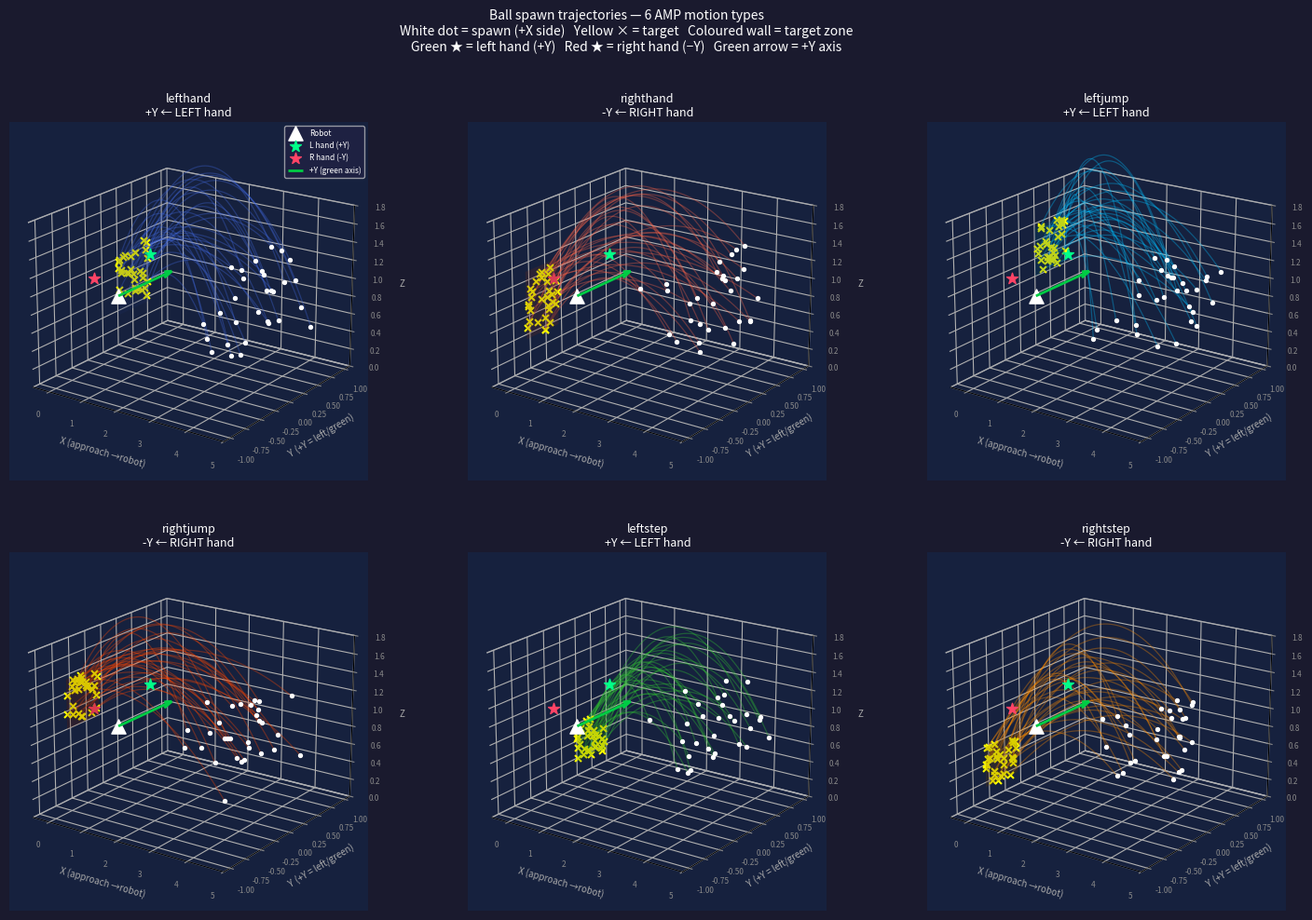

Python code for this plot: (Note: this script raises an exception after producing the figure.)
"""Ball-spawn trajectory visualisation for all 6 AMP motion types.

Shows the full ball trajectory from +X spawn to end target, one subplot per
motion type, so you can verify:
  - lefthand / leftjump / leftstep  → end target at +Y  (green axis, left hand)
  - righthand / rightjump / rightstep → end target at -Y (right hand)

Run from the Imitationlearningbooster directory:
    python scripts/visualize_ball_spawn.py
Output: scripts/ball_spawn_visualization.png
"""
import sys
from pathlib import Path
import numpy as np
import matplotlib
matplotlib.use("Agg")           # headless – no display needed
import matplotlib.pyplot as plt
from mpl_toolkits.mplot3d import Axes3D  # noqa: F401

# ── Current ball end-target ranges (after 2026-06-10 Y-axis fix) ───────────
# (y_min, y_max, z_min, z_max)  — left=+Y, right=-Y
_BALL_END_RANGES = [
    ( 0.15,  0.65, 0.40, 1.15),  # 0 lefthand  — +Y (green axis = left hand)
    (-0.65, -0.15, 0.40, 1.15),  # 1 righthand — -Y (right hand)
    ( 0.15,  0.65, 0.85, 1.40),  # 2 leftjump  — +Y, high
    (-0.65, -0.15, 0.85, 1.40),  # 3 rightjump — -Y, high
    ( 0.15,  0.65, 0.20, 0.65),  # 4 leftstep  — +Y, low
    (-0.65, -0.15, 0.20, 0.65),  # 5 rightstep — -Y, low
]

MOTION_NAMES  = ["lefthand", "righthand", "leftjump", "rightjump", "leftstep", "rightstep"]
COLORS        = ["royalblue", "tomato", "deepskyblue", "orangered", "limegreen", "darkorange"]
N_SHOTS       = 30          # trajectories per subplot
G             = 9.81
RNG           = np.random.default_rng(0)

# ── Figure ───────────────────────────────────────────────────────────────────
fig = plt.figure(figsize=(18, 11))
fig.patch.set_facecolor("#1a1a2e")

axes = [fig.add_subplot(2, 3, i + 1, projection="3d") for i in range(6)]

for ax, name, (y_min, y_max, z_min, z_max), color in zip(
    axes, MOTION_NAMES, _BALL_END_RANGES, COLORS
):
    ax.set_facecolor("#16213e")

    for _ in range(N_SHOTS):
        x_start = RNG.uniform(3.0, 4.5)
        y_start = RNG.uniform(-0.8, 0.8)
        z_start = RNG.uniform(0.5, 1.4)
        y_end   = RNG.uniform(y_min, y_max)
        z_end   = RNG.uniform(z_min, z_max)
        t_total = RNG.uniform(0.5, 1.0)

        vx = (-x_start - 0.3) / t_total
        vy = (y_end - y_start) / t_total
        vz = ((z_end - z_start) + 0.5 * G * t_total ** 2) / t_total

        t  = np.linspace(0, t_total, 60)
        xs = x_start + vx * t
        ys = y_start + vy * t
        zs = z_start + vz * t - 0.5 * G * t ** 2

        ax.plot(xs, ys, zs, color=color, alpha=0.35, linewidth=0.9)
        ax.scatter(xs[0],  ys[0],  zs[0],  c="white",  s=8,  zorder=6)
        ax.scatter(xs[-1], ys[-1], zs[-1], c="yellow", s=25, marker="x", zorder=7)

    # ── Robot body (approximate) ─────────────────────────────────────────────
    ax.scatter(0, 0, 0.7, c="white",  s=120, marker="^", zorder=10, label="Robot")

    # Left hand at +Y (green), right hand at -Y (red)
    ax.scatter(0.15,  0.45, 1.05, c="#00ff88", s=80, marker="*",
               zorder=11, label="L hand (+Y)")
    ax.scatter(0.15, -0.45, 1.05, c="#ff4466", s=80, marker="*",
               zorder=11, label="R hand (-Y)")

    # +Y axis indicator (green arrow direction)
    ax.quiver(0, 0, 0.7, 0, 0.9, 0, color="#00cc44", linewidth=2,
              arrow_length_ratio=0.15, label="+Y (green axis)")

    # ── End-target zone shading ───────────────────────────────────────────────
    ys_zone = np.linspace(y_min, y_max, 4)
    zs_zone = np.linspace(z_min, z_max, 4)
    YY, ZZ  = np.meshgrid(ys_zone, zs_zone)
    XX      = np.full_like(YY, -0.3)
    ax.plot_surface(XX, YY, ZZ, color=color, alpha=0.25)

    # ── Labels ───────────────────────────────────────────────────────────────
    side = "+Y ← LEFT hand" if y_min > 0 else "-Y ← RIGHT hand"
    ax.set_title(f"{name}\n{side}", color="white", fontsize=9, pad=4)
    ax.set_xlabel("X (approach →robot)", color="#aaaaaa", fontsize=7, labelpad=2)
    ax.set_ylabel("Y  (+Y = left/green)", color="#aaaaaa", fontsize=7, labelpad=2)
    ax.set_zlabel("Z",                    color="#aaaaaa", fontsize=7, labelpad=2)
    ax.tick_params(colors="#888888", labelsize=6)
    for pane in (ax.xaxis.pane, ax.yaxis.pane, ax.zaxis.pane):
        pane.fill = False
    ax.set_xlim(-0.5, 5.0)
    ax.set_ylim(-1.1, 1.1)
    ax.set_zlim(0.0, 1.8)
    ax.view_init(elev=20, azim=-55)

    if name == "lefthand":
        ax.legend(fontsize=6, loc="upper right", facecolor="#222244",
                  labelcolor="white", framealpha=0.7)

# ── Global title ─────────────────────────────────────────────────────────────
fig.suptitle(
    "Ball spawn trajectories — 6 AMP motion types\n"
    "White dot = spawn (+X side)   Yellow × = target   Coloured wall = target zone\n"
    "Green ★ = left hand (+Y)   Red ★ = right hand (−Y)   Green arrow = +Y axis",
    color="white", fontsize=10, y=0.99,
)

out = Path(__file__).parent / "ball_spawn_visualization.png"
plt.savefig(out, dpi=160, bbox_inches="tight", facecolor=fig.get_facecolor())
print(f"Saved → {out}")
